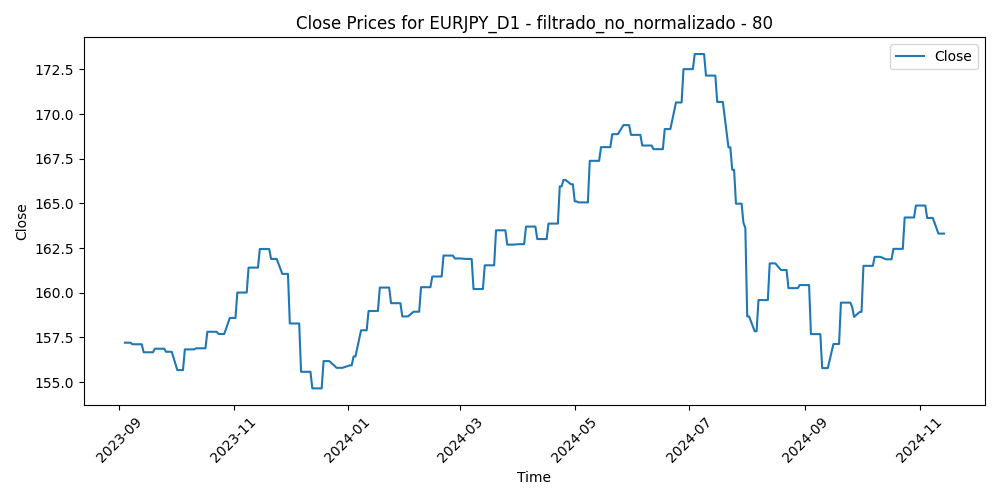

Values plotted in this chart, from the file beside it:
Time, Close, Volume, diferencia_media_80
2023-09-04, 157.2, 64337, -3.218
2023-09-05, 157.2, 92888, -3.326
2023-09-06, 157.2, 90976, -3.204
2023-09-07, 157.2, 86263, -2.257
2023-09-08, 157.1, 93096, -2.719
2023-09-11, 157.1, 109157, -2.087
2023-09-12, 157.1, 90009, -2.581
2023-09-13, 157.1, 95418, -2.531
2023-09-14, 156.7, 97223, -1.176
2023-09-15, 156.7, 89668, -1.74
2023-09-18, 156.7, 73802, -1.854
2023-09-19, 156.7, 80558, -1.848
2023-09-20, 156.9, 88959, -1.97
2023-09-21, 156.9, 97183, -1.036
2023-09-22, 156.9, 95287, -1.554
2023-09-25, 156.9, 84995, -1.223
2023-09-26, 156.7, 91376, -0.9937
2023-09-27, 156.7, 93185, -0.4907
2023-09-28, 156.7, 101025, -0.9763
2023-09-29, 156.7, 102491, -1.047
2023-10-02, 155.7, 98013, -0.05945
2023-10-03, 155.7, 101080, 1.029
2023-10-04, 155.7, 105484, 0.45
2023-10-05, 155.7, 105157, 0.4432
2023-10-06, 156.8, 104866, -0.7682
2023-10-09, 156.8, 97010, 0.2549
2023-10-10, 156.8, 105230, -0.4879
2023-10-11, 156.8, 100649, -1.157
2023-10-12, 156.9, 96798, -0.4528
2023-10-13, 156.9, 97668, 0.1003
2023-10-16, 156.9, 84698, -0.5933
2023-10-17, 156.9, 93466, -1.147
2023-10-18, 157.8, 99021, -0.6512
2023-10-19, 157.8, 114706, -1.181
2023-10-20, 157.8, 99046, -1.417
2023-10-23, 157.8, 86829, -2.358
2023-10-24, 157.7, 91820, -1.377
2023-10-25, 157.7, 91270, -1.326
2023-10-26, 157.7, 104754, -1.438
2023-10-27, 157.7, 97696, -0.6361
2023-10-30, 158.6, 87904, -0.725
2023-10-31, 158.6, 109810, -2.86
2023-11-01, 158.6, 113580, -1.928
2023-11-02, 158.6, 105659, -2.148
2023-11-03, 160, 101188, -2.494
2023-11-06, 160, 86654, -3.034
2023-11-07, 160, 91138, -3.078
2023-11-08, 160, 97017, -3.752
2023-11-09, 161.4, 105959, -3.46
2023-11-10, 161.4, 90882, -3.846
2023-11-13, 161.4, 83051, -4.197
2023-11-14, 161.4, 93354, -5.38
2023-11-15, 162.4, 102268, -5.88
2023-11-16, 162.4, 95397, -5.133
2023-11-17, 162.4, 97945, -4.739
2023-11-20, 162.4, 113211, -3.712
2023-11-21, 161.9, 115121, -3.223
2023-11-22, 161.9, 108245, -4.083
2023-11-23, 161.9, 72206, -4.248
2023-11-24, 161.9, 81605, -4.414
... 252 more rows
